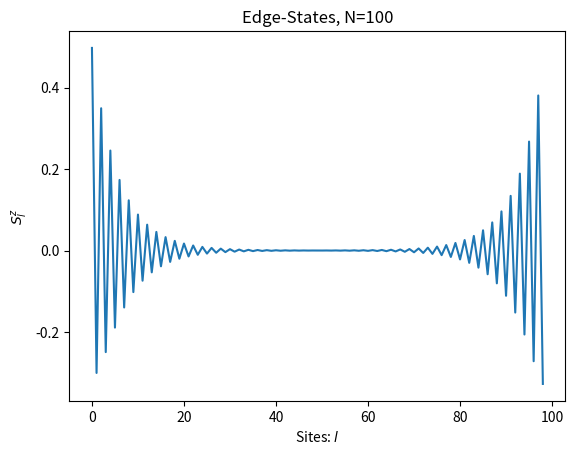

Source code (Python):
#1-site dmrg for spin-1 Heisenberg Model

import numpy as np
from scipy.sparse.linalg import eigsh
import matplotlib.pyplot as plt 

Sz = np.zeros((3,3))
Sz[0,0]=1
Sz[2,2]=-1
Sp = np.zeros((3,3))
Sp[0,1]=np.sqrt(2)
Sp[1,2]=np.sqrt(2)
Sm = np.zeros((3,3))
Sm[1,0]=np.sqrt(2)
Sm[2,1]=np.sqrt(2)
I3=np.eye(3)

def Random_MPS(N,d,D):
    Mrand=[]
    Mrand.append(np.random.rand(1,d,D))         #tensor at left edge
    for l in range(1,N-1):
        Mrand.append(np.random.rand(D,d,D))     #tensors in the bulk
    Mrand.append(np.random.rand(D,d,1))         #tensor at right edge
    return Mrand
def LeftCan(M):             #SVD: U, SV_dag
    Mcopy = M.copy()
    N = len(Mcopy)
    for l in range(N):
        Ml = Mcopy[l]   
        Ml = np.reshape(Ml,(np.shape(Ml)[0]*np.shape(Ml)[1],np.shape(Ml)[2]))
        U,S,V_dag = np.linalg.svd(Ml,full_matrices=False)
        Mcopy[l] = np.reshape(U,(np.shape(Mcopy[l])[0],np.shape(Mcopy[l])[1],np.shape(U)[1])) 
        SV_dag = np.matmul(np.diag(S),V_dag)
        if l<N-1:
            Mcopy[l+1] = np.einsum('ij,jkl',SV_dag, Mcopy[l+1]) 
    return Mcopy

def RightCan(M):             #SVD: US, V_dag
    Mcopy = M.copy()
    N = len(Mcopy)
    for l in range(N-1,-1,-1):
        Ml = Mcopy[l]   
        Ml = np.reshape(Ml,(np.shape(Ml)[0],np.shape(Ml)[1]*np.shape(Ml)[2])) 
        U,S,V_dag = np.linalg.svd(Ml,full_matrices=False)
        Mcopy[l] = np.reshape(V_dag,(np.shape(V_dag)[0],np.shape(Mcopy[l])[1],np.shape(Mcopy[l])[2]))
        US = np.matmul(U,np.diag(S))
        if l>0:
            Mcopy[l-1] = np.einsum('ijk,kl',Mcopy[l-1],US) 
    return Mcopy

def ZipLeft(Tl,Mb,O,Mt):        #Zipper for MPS contractions 
    #The left tensor Tl stores the result of previous contractions
    Tzip = np.einsum('ijk,klm',Mb,Tl)       #Contract bottom tensor with left tensor
    Tzip = np.einsum('ijkl,kjmn',Tzip,O)    #Contract the resulting tensor with the operator from the MPO
    Tf = np.einsum('ijkl,jlm',Tzip,Mt)      #Contract the result with the top tensor
    return Tf

def ZipRight(Tr,Mb,O,Mt): 
    Tzip = np.einsum('ijk,klm',Mt,Tr)
    Tzip = np.einsum('ijkl,mnkj',Tzip,O) 
    Tf = np.einsum('ijkl,jlm',Tzip,Mb)
    return Tf

def dmrg_1site_obc(H,D,Nsweeps):
    N = len(H)        #no. of sites
    d = np.shape(H[N-1])[3]   #physical dimension
    M = Random_MPS(N,d,D)
    M = LeftCan(M)
    M = RightCan(M)

    Hzip = [np.ones((1,1,1)) for it in range(N+2)]
    for l in range(N-1,-1,-1):
        Hzip[l+1] = ZipRight(Hzip[l+2],M[l].conj().T,H[l],M[l]) #creates left/right environments for each site. H[l] is the local operator from the MPO. 
    Ens=[]    
    for x in range(Nsweeps):
        #right sweep
        for l in range(N):
            Taux = np.einsum('ijk,jlmn',Hzip[l],H[l]) 
            Taux = np.einsum('ijklm,nlo',Taux,Hzip[l+2])
            Taux = np.transpose(Taux,(0,2,5,1,3,4))
            Hmat = np.reshape(Taux,(np.shape(Taux)[0]*np.shape(Taux)[1]*np.shape(Taux)[2],np.shape(Taux)[3]*np.shape(Taux)[4]*np.shape(Taux)[5])) #local effective Hamiltonian 
            val,vec = eigsh(Hmat, k=1, which='SA', v0=M[l])
            Ens.append(val[0])
            #Now update the mps using the local wavefunction:
            Taux2 = np.reshape(vec,(np.shape(Taux)[0]*np.shape(Taux)[1],np.shape(Taux)[2]))
            U,S,V_dag = np.linalg.svd(Taux2,full_matrices=False)
            M[l] = np.reshape(U,(np.shape(Taux)[0],np.shape(Taux)[1],np.shape(U)[1]))
            SV_dag = np.matmul(np.diag(S),V_dag)
            if l < N-1:
                M[l+1] = np.einsum('ij,jkl',SV_dag,M[l+1])
            Hzip[l+1] = ZipLeft(Hzip[l],M[l].conj().T,H[l],M[l])
        #left sweep 
        for l in range(N-1,-1,-1):
            Taux = np.einsum('ijk,jlmn',Hzip[l],H[l])
            Taux = np.einsum('ijklm,nlo',Taux,Hzip[l+2])
            Taux = np.transpose(Taux,(0,2,5,1,3,4))
            Hmat = np.reshape(Taux,(np.shape(Taux)[0]*np.shape(Taux)[1]*np.shape(Taux)[2],np.shape(Taux)[3]*np.shape(Taux)[4]*np.shape(Taux)[5]))
            val,vec = eigsh(Hmat, k=1, which='SA', v0=M[l])
            Ens.append(val[0])
            Taux2 = np.reshape(vec,(np.shape(Taux)[0],np.shape(Taux)[1]*np.shape(Taux)[2]))
            U,S,V_dag = np.linalg.svd(Taux2,full_matrices=False)
            M[l] = np.reshape(V_dag,(np.shape(Taux)[0],np.shape(Taux)[1],np.shape(Taux)[2]))
            US = np.matmul(U,np.diag(S))
            if l>0:
                M[l-1] = np.einsum('ijk,kl',M[l-1],US)
            Hzip[l+1] = ZipRight(Hzip[l+2],M[l].conj().T,H[l],M[l])
    return Ens,M 

def heisMPO(N,h):
    Hl=np.zeros((5,3,5,3))
    Hl[0,:,0,:]=I3
    Hl[1,:,0,:]=Sp
    Hl[2,:,0,:]=Sm
    Hl[3,:,0,:]=Sz
    Hl[4,:,0,:]=-h*Sz
    Hl[4,:,1,:]=0.5*Sm
    Hl[4,:,2,:]=0.5*Sp
    Hl[4,:,3,:]=Sz
    Hl[4,:,4,:]=I3
    H = [Hl for l in range(N)]
    H[0] = Hl[-1:np.shape(Hl)[0],:,:,:]
    H[N-1] = Hl[:,:,0:1,:]
    return H

N=100
D=8
h=0 

Nsweeps=3
Sz_MPO=np.zeros((1,3,1,3))
Sz_MPO[0,:,0,:]=Sz
I3_MPO=np.zeros((1,3,1,3))
I3_MPO[0,:,0,:]=I3
H = heisMPO(N,h)

En,psi = dmrg_1site_obc(H,D,Nsweeps)
print("ground state energy= ",En[-1])
mags=[]
for it in range(N-1):
    Taux=np.ones((1,1,1))
    for l in range(N):
        if l==it:
            Taux = ZipLeft(Taux,psi[l].conj().T,Sz_MPO,psi[l])
        else:
            Taux = ZipLeft(Taux,psi[l].conj().T,I3_MPO,psi[l])
    mags.append(Taux[0,0,0])
plt.ylabel("$S^z_l$")
plt.xlabel("Sites: $l$")
plt.title("Edge-States, N=100")
plt.plot(range(N-1),mags)        #local expectation value of S^z. Shows spin-1/2 edge-states which decay within the bulk.
plt.show()
